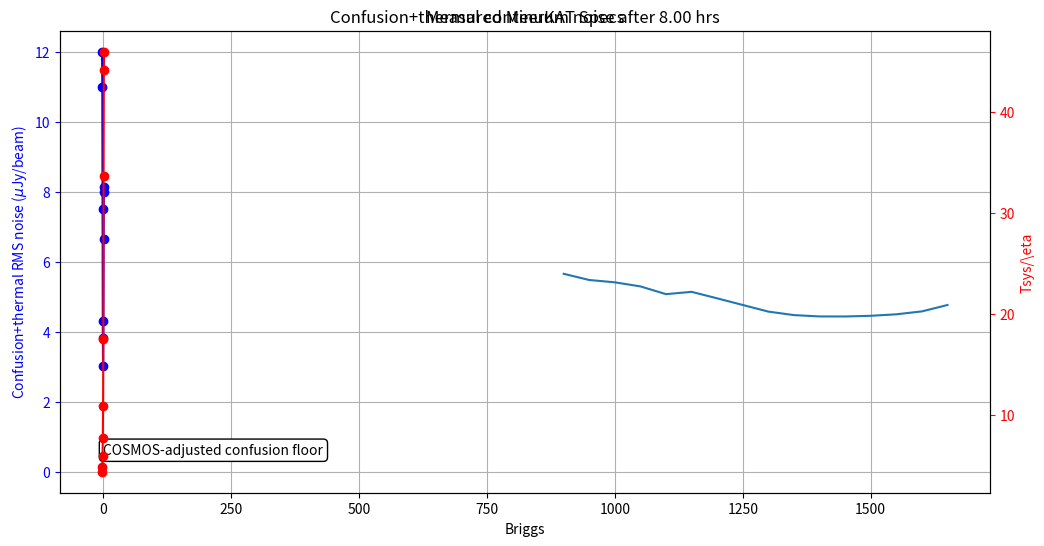

Here is the Python script that generated this plot: (Note: this script raises an exception after producing the figure.)
#pip install -U git+https://github.com/ratt-ru/eidos.git
#pip install jupyter
#pip install matplotlib
#pip install statsmodels
#pip install scipy==1.2 --upgrade

import numpy as np
#%pylab inline

NUM_HRS = 8.0    # modify this with your on-source time 

# dont mod below this line
# ---------------------------
briggs = np.array([-2, -1.5, -1.0, -0.5, 0, 0.5, 1, 1.5, 2.0])
synth_beam = np.array([4.35626, 4.80342, 5.87383, 7.65118, 10.911, 17.4973, 33.5949, 44.1468, 45.9398])
rms2hrs = np.array([24, 22, 15, 7.5, 5, 5, 9, 11, 11])
mightee_s3_confusion_limit = np.array([0.35,0.35,0.5,0.8,1.7,3.8,8.0,14,15])
ian_confusion_limit = np.array([8.5, 4.5, 2.9, 2.5, 3, 3.5, 4.9, 5.8, 6])
confusion_limit = np.min(np.vstack([mightee_s3_confusion_limit,
                                    ian_confusion_limit]), axis=0)

rms_scaling_factor = np.sqrt(2.0) / np.sqrt(NUM_HRS)
#rms_sensitivity = np.max(np.vstack([rms2hrs * rms_scaling_factor, 
#                                    confusion_limit]),
#                         axis=0)
rms_sensitivity = np.sqrt((np.vstack([rms2hrs * rms_scaling_factor, 
                                    confusion_limit])**2).sum(axis=0))

from matplotlib import pyplot as plt
fig, ax1 = plt.subplots(figsize=(12, 6))
ax1.plot(briggs, rms_sensitivity, 'bo-', label="Expected worst case after {0:.2f} hrs".format(NUM_HRS))
ax1.set_xlabel("Briggs")
ax1.set_title("Confusion+thermal continuum noise after {0:.2f} hrs".format(NUM_HRS))
ax1.set_ylabel("Confusion+thermal RMS noise ($\mu$Jy/beam)", color='b')
ax1.tick_params('y', colors='b')
ax1.grid(True)
ax1.fill_between(briggs, np.zeros_like(mightee_s3_confusion_limit), confusion_limit, facecolor="gray")
ax1.text(0.8, 0.5, "COSMOS-adjusted confusion floor",
         bbox=dict(facecolor='white', edgecolor='black', boxstyle='round,pad=0.3'))
ax2 = ax1.twinx()
plt2 = ax2.plot(briggs, synth_beam, 'ro-', label="Synthesized beam extent".format(NUM_HRS))
ax2.set_ylabel("Synthesized beam major axis (arcsec)", color='r')
ax2.tick_params('y', colors='r')
plt.show()

print("Best estimate for RMS in image: {0:.2f} muJy".format(np.min(rms_sensitivity)))

# Fitted values from recent work.
specs = np.array([[ 900.        ,   23.95144954],
       [ 950.        ,   23.33837709],
       [1000.        ,   23.10850831],
       [1050.        ,   22.70384223],
       [1100.        ,   21.93645197],
       [1150.        ,   22.16621671],
       [1200.        ,   21.52095707],
       [1250.        ,   20.86545365],
       [1300.        ,   20.20854385],
       [1350.        ,   19.86267232],
       [1400.        ,   19.73085187],
       [1450.        ,   19.72759109],
       [1500.        ,   19.79424543],
       [1550.        ,   19.94109374],
       [1600.        ,   20.23018655],
       [1650.        ,   20.86337011]])
plt.plot(specs[:,0],specs[:,1])
plt.title('Measured MeerKAT Specs')
plt.ylabel('Tsys/\eta')
plt.xlabel('Frequency/[MHz]')

k = 1.38e-23
J = 1e26                                   # Jy to Watts conversion factor
f = specs[:,0]*1e6                         # frequency axis above, Hz
lam = 3e8/f                                # corresponding wavelengths
c = 2.99792456e5
print('4k mode channel width : {0:f} km/s '.format(209000*c/1421e6 ))

# Parameters to adjust for the observation 
F_tap = 1.6          # The Robust/tapering factor.
theta = 60.          # The beam size in arcseconds  
N_hi = 1e19          #  HI column Density cm^{-2}
SN = 3               # Signal to Noise for detection
hours = 16            # Time in Hours
N = 58               # Number of Antennas
velocity_width = 44. # in km.s^1 
obs_freq =1.421e9    # Observation frequency in Hz

print('Flux of a column density:')
delta_v = velocity_width 
col_flux = N_hi*theta**2/(1.823e18*606.*delta_v)
string1 = "N_hi = {0:2.4g} at {1} arc-seconds  with a velocity width of {2:2.4g} km/s, has a flux of {3:2.4g} mJy. "
string2 = "To detect this at a {1:.0f}-sigma level (taper factor of {2:2.2g}),\nwe would need an image with a natural rms of {3:2.4g} mJy"
print(string1.format(N_hi,theta,velocity_width,col_flux))
print(string2.format(N_hi,SN,F_tap,col_flux/(F_tap*SN)))

sigma = SN 
D = 13.5             # Meters
h1 = 1420405751.7667 # Hz
NPol = 2
A = np.pi * (D/2)**2
Tsys_eta = specs[:,1]
bw = h1/c*velocity_width    
tau = 3600 * hours
Tsys_per_eta = Tsys_eta[np.argmin(np.abs(f - obs_freq))]
print ("T_sys/eta at %3.0f MHz is %2.1fK"%(obs_freq/1e6,Tsys_per_eta) )
print("Flux/rms calculated from the observing time: ")
noise = 2 * k * Tsys_per_eta / (A * np.sqrt(N * (N-1) * bw * tau)) * J / np.sqrt(NPol) 
#rms_L =  2 * k * Tsys_eta_L / (A * sqrt(N * (N-1) * bw_L * tau)) * J / sqrt(NPol)
print("Natural rms noise after {:.1f}h on-source is {:2.4g} mJy".format(hours, noise*1e3)) 
print("With a taper factor of {:.1f}, this becomes {:2.4g} mJy".format(F_tap, F_tap*noise*1e3)) 
print("The {:.0f}-sigma detection level is then {:2.4g} mJy".format(sigma, sigma*F_tap*noise*1e3))

import warnings
warnings.filterwarnings('ignore')

%pylab inline

# These should be specified by the user
# For queries contact GIGJ

# Determine size of cube
RAmin = 35. # minimum right ascension of cube in deg
RAmax = 40. # maximum right ascension of cube in deg
Demin = -16. # minimum declination of cube in deg
Demax = -13. # maximum declination of cube in deg
numin = 1300000000. # minimum frequency of cube in Hz
numax = 1400000000. # maximum frequency of cube in Hz
cdeltxy = 0.011 # spatial voxel size in deg
cdeltnu = 10000000 # frequency voxel size in Hz

# Information about pointings and rms, fits file names
ras  = [ 37.,  38.,  37. ,  38. ,  37.,  38.] # Pointings (right ascension, list in deg or hexagesimal, e.g ['02h30m0s','02h45m0s'])
decs = [-14., -14., -14.5, -14.5, -15., -15.] # Pointings (declination, list in deg or hexagesimal, e.g ['-15d00m0s','-17d30m0s'])
names = ['a','b','c','d','e','f'] # Names of pointings, alternatively empty list for no names

# Or use functionality to create a grid, notice that above values are overridden
grid_from_polygon = True
polypointsra =  [ 35.5, 38., 38., 39.5, 36.5] # Corners of polygon delimiting grid, right ascension in astropy-readable units 
polypointsdec = ['-14d00m00s', -13.2, -14., -15., -15.] # Corners of polygon delimiting grid, declination in astropy-readable units
sep = 0.5 # Separation of grid points in degree
border = 0.1 # Separation from polygon in degree
tilt= 15. # Rotation of grid points in degrees
gridtype = 'hexagonal' # Type of grid, 'quadratic' or 'hexagonal'
startpoint = None
prefix = 'p'

# rmsbeam = 0.001 # peak rms for all beams in Jy, this can also be a list with rmss per beam
rmsbeam = noise # We are using the calculated noise
pbshape = 'Tapered Cos Squared' # Primary beam shape
# rmsrel = 0.001 # reference value for the weight map
rmsrel = noise # We are using the calculated noise
weightmapname = 'weights.fits' # name of weights cube, use empty string if not wanted
clipper = 0.01 # Clip of noise map in Jy
rmsmapname = 'rms.fits' # Fitsfile with rms, use empty string if not wanted

# Plotting and statistics
statmax = 0.00075 # Generate statistics for voxels below this limit

mapchannel = 9 # Channel to plot an also be provided as a frequency in astropy units
vmin = 0. # Plot lower limit for greyscale
vmax = 1.5 # Plot upper limit for greyscale
rmscontours = [0.00005, 0.0001, 0.0002, 0.0004] # contours to plot rms in mosaic

##############################################################################################################
# you can but you don't have to change the following (better don't touch unless you know what you are doing) #
##############################################################################################################
# For queries contact GIGJ

import numpy as np
import matplotlib.pyplot as plt
from astropy import constants
from astropy.io import fits
from astropy import coordinates
from astropy import wcs
from astropy import units

DIAMETER = 13.5 # MeerKAT diameter in m
totbandw = 856000000 # total bandwidth
totchann = 4096 # total channels

# Create mosaic using polygon

def returnradecindeg(ra, dec):
    """
    Uses ra and dec as an input in a astropy-readable format and returns [ra, dec] in degrees.
    """
    
    # Pointings can be given in any string understood by astropy or in decimals, in which case they would be deg
    try:
        wcscoords = coordinates.SkyCoord(ra, dec, frame='icrs')
    except:
        try:
            wcscoords = coordinates.SkyCoord(ra, dec, frame='icrs', unit='deg')
            ra = wcscoords.ra.deg
            dec = wcscoords.dec.deg
        except ValueError:
            print('Wrong format for pointings')
    return [wcscoords.ra.deg, wcscoords.dec.deg]


#def convertodeg(listofpointsx, listofpointsy):
#    """
#    Takes listofsides, which is a list of lists and converts each entry into degrees using hex format
#    Input:
#    listofpointsx (list of lists):
#
#    Convert any astropy readable format to degree
#    """
#    degpoints = []
#    for i in range(len(listofpointsx)):
#        degpoints.append(returnradecindeg(listofpointings[i][0], listofpointings[i][1]))
#    return degpoints
    
def convertosides(polypointsx, polypointsy):
    """
    Takes polypoints describing the corners of a polygon and returns list of quadruples describing sides of polygon 
    Input:
    polypointsx (list of float): corners of the polygon in a consecutive order, any format, x
    polypointsy (list of float): corners of the polygon in a consecutive order, any format, y
    
    Output will be [[x1,x2,y1,y2], ...]
    """
    sides = []
    for i in range(len(polypointsx)-1):
        sides.append([polypointsx[i], polypointsx[i+1], polypointsy[i], polypointsy[i+1]])
    sides.append([polypointsx[len(polypointsx)-1], polypointsx[0], polypointsy[len(polypointsx)-1], polypointsy[0]])
    return sides

def outpolygon(point,sidesofpolygon):
    """
    Determines whether point in part of polygon described by sidesofpolygon
    Input:
    point (pair of float): x and y coordinate of polygon
    sidesofpolygon (list of quadrupel of float): list of sides of polygon [[x1,x2,y1,y2], ...]
    
    Return: True (point is outside of polygon) or False (point is inside of polygon)
    """
    i = 0
    for side in sidesofpolygon:
        if point[0] < max(side[0:2]) and point[0] > min(side[0:2]):
            if side[2]+(point[0]-side[0])*(side[3]-side[2])/(side[1]-side[0]) > point[1]:
                i += 1
    if i%2 > 0:
        return False
    else:
        return True

def getgridaroundpoint(point, sep, tilt, gridtype = 'hexagonal'):
    """
    Calculate a grid cell around point
    
    Input:
    point (pair of float): The central point of the grid cell
    sep (float)          : Separation of grid points
    tilt (float)        : Rotation of grid in degrees
    gridtype (string)    : 'hexagonal' or 'quadratic'
    
    Calculates first a set of grid points with distance sep from point of type gridtype,
    then rotates it anticlockwise by tilt, returns points as list of pairs
    
    """
    listofpoints = []
    
    if gridtype == 'hexagonal':
        # These are [cos(angle), sin(angle), ...], where angle is 0, 60 deg, 120 deg, 180 deg, 240 deg, 300 deg, 360 deg
        cossins = [[1.,0.],[0.5,np.sqrt(3.)/2.],[-0.5,np.sqrt(3.)/2],[-1.,0.], [-0.5,-np.sqrt(3.)/2.],
                   [0.5,-np.sqrt(3.)/2]]
    else:
        # And these [cos(angle), sin(angle), ...], where angle is 0, 90 deg, 180 deg, 270 deg
        cossins = [[1.,0.],[0.,1.],[-1.,0.],[-1.,-1]]
    for cossin in cossins:
        listofpoints.append([cossin[1]*sep, cossin[0]*sep])
 
    # Now rotate
    cossin = [np.cos(np.pi*tilt/180), np.sin(np.pi*tilt/180)]
    
    finalpoints = []
    for xy in listofpoints:
        finalpoints.append([cossin[0]*xy[0]-cossin[1]*xy[1]+point[0],cossin[1]*xy[0]+cossin[0]*xy[1]+point[1]])
    return finalpoints

def distpointlseg(point, lseg):
    """
    Calculate the distance between point [q0,q1] and line segment [a0,b0,a1,b1]
    Input:
    point (pair of float)    : The point
    lseg (quadruple of float): The line segment two x-values followed by two y-values
    """
    m = lseg[1]-lseg[0]
    n = lseg[3]-lseg[2]
    r = point[0]-lseg[0]
    k = point[1]-lseg[2]
    o = point[0]-lseg[1]
    l = point[1]-lseg[3]
    
    if n == 0.:
        x = m*(r+n*k/m)/(m*m+n*n)
    else:
        x = n*(k+r*m/n)/(m*m+n*n)
    
    # If the lot is between the two points confining the line segment, calculate the distance between the lot 
    # and the point
    if x < 1 and x > 0:
        d = np.sqrt(np.power(r-x*m,2)+np.power(k-x*n,2))
    else:
        d = np.sqrt(np.min([np.power(r,2)+np.power(k,2),np.power(o,2)+np.power(l,2)]))
    return d
                            
def populategrid(sep, tilt, polypointsra, polypointsdec, gridtype = 'hexagonal', startpoint = None, 
                 border = 0., prefix = 'p'):
    """
    Populate a grid inside a polygon defined by listofpoints
    Input:
    sep (float)                                  : Separation of grid points in degrees
    tilt:  (float)                               : Rotation of grid in degrees
    polypointsra (list of astropy readable)      : Points of polygon, ra
    polypointsdec (list of astropy readable)     : Points of polygon, dec
    gridtype (string)                            : 'hexagonal' or 'quadratic'
    startpoint (None or pair of astropy readable): Starting point for the grid, take barycentre if None
    border (float)                               : Border between grid and polygon in degrees
    prefix (string)                              : Prefix to pointing names
    
    Populates a grid confined by a polygon, whose corners are given by polypointsx and polypointsy, which are lists
    of numpy-readable angles (e.g. 15.0, '15deg', '1h00m00s', '15d00m00s' all for 15 deg). The regular polygonal grid,
    either hexagonal or quadradic,has a separation of sep for the grid points, and is tilted by the angle tilt 
    (in degrees). The lateral shift of the grid is determined by the position given by the pair startpoint, and by 
    default the barycentre of the grid. startpoint should be inside the polygon. The parameter border determines a 
    border of the grid towards the polygon. No grid point can have a distance lower than border towards the input 
    polygon. Returns triplet with right ascentsions in deg, declinations in deg, pointing name = prefix+number, 
    number starting with 0. 
    """
    if sep < 0.02:
        tol = sep/10.
    else:
        tol = 0.01
    
    # Convert it all to deg
    polyra, polydec = returnradecindeg(polypointsra, polypointsdec)
    
    # Convert to pixel coordinates
    # Get centre of pointing
    if type(startpoint) == type(None):
        startpoint = [np.average(np.array(polyra)), np.average(np.array(polydec))]
        
    # Create a new WCS object, 2 axes
    w = wcs.WCS(naxis=2)

    # Set up a sin projection, pixels in 1 deg
    w.wcs.cdelt = [-1., 1.]
    w.wcs.crpix = [1., 1.]
    w.wcs.crval = startpoint
    w.wcs.ctype = ['RA---SIN', 'DEC--SIN']
    w.wcs.cunit = ['deg', 'deg']
    w.wcs.equinox = 2000.
    w.wcs.set()
    
    # Get the pixel coordinates
    dapoints = np.array(list(zip(polyra,polydec)))
    polyradec = w.wcs_world2pix(dapoints,0).T.tolist()
    polyra = polyradec[0][:]
    polydec = polyradec[1][:]
    
#populategrid(sep, tilt, polypointsra, polypointsdec)

    # Convert polygon to sides
    sides = convertosides(polyra, polydec)

    # calculate pointings
    pointings = w.wcs_world2pix([startpoint],0).tolist()
    newfound = True
    #populategrid(sep, tilt, polypointsra, polypointsdec)

    
    while newfound:
        
        # Go through the list of pointings and add pointings when new ones around old ones are found
        newfound = False
        for pointing in pointings:
            
            # Generate pointings
            newpointings = getgridaroundpoint(pointing, sep, tilt, gridtype = gridtype)
            
            # Check the pointings if they are inside the polygon
            popped = 0
            for i in range(len(newpointings)):
                    if outpolygon(newpointings[i-popped],sides):
                        newpointings.pop(i-popped)
                        popped += 1
            
            # Check if pointing already exists
            for oldpointing in pointings:
                popped = 0
                for i in range(len(newpointings)):
                    if np.sqrt(np.power(newpointings[i-popped][0]-oldpointing[0],2)+
                               np.power(newpointings[i-popped][1]-oldpointing[1],2)) < tol:
                        newpointings.pop(i-popped)
                        popped += 1
                   
            if len(newpointings) > 0:
                    newfound = True
                    pointings = pointings + newpointings
                    
    # Now de-select all that's too close to the polygon
    popped = 0
    for i in range(len(pointings)):
        for lseg in sides:
            if distpointlseg(pointings[i-popped], lseg) < border:
                pointings.pop(i-popped)
                popped += 1
                break
                
    # Transpose to separate x and y
    world = w.wcs_pix2world(pointings, 0)
    pointings = world.T.tolist()
    names = []
    for i in range(len(pointings[0])):
        names.append('{:s}{:02d}'.format(prefix,i))
    return pointings+[names]

# Calculate grid if desired
if grid_from_polygon:
    ras, decs, names = populategrid(sep, tilt, polypointsra, polypointsdec, gridtype = gridtype, startpoint = startpoint, 
                 border = border, prefix = prefix)

def create_wdh(RAmin, RAmax, Demin, Demax, numin, numax, cdeltxy, cdeltnu = None, totbandw = None, totchann = 4096):
    """
    Create a astropy wcs object, an empty numpy cube, and pyfits header object in sin projection from scratch
    RAmin     (float): Minimum right ascension of cube in deg
    RAmax     (float): Maximum right ascension of cube in deg
    Demin     (float): Minimum declination of cube in deg
    Demax     (float): Maximum declination of cube in deg
    numin     (float): Minimum frequency of cube in Hz
    numax     (float): Maximum frequency of cube in Hz
    cdeltxy   (float): Spatial voxel size
    cdeltnu   (float): Frequency voxel size (will be calculated from chann if not provided)
    totbandw  (float): Reference bandwidth to calculate cdeltfreq from, defaults to numax-numin
    totchann  (float): Total channel number to calculate cdeltfreq with cdeltfreq = bandw/chann
    """

    # Determine sizes
    npixy = int((Demax-Demin)/cdeltxy) 
    npixx = int((RAmax-RAmin)*np.cos(np.fabs(np.pi*(Demin+Demax)/(2*180.)))/cdeltxy)
    
    if type(totbandw) == type(None):
        totbandw = numax-numin
    
    if type(cdeltnu) == type(None):
        cdeltnu = totbandw/totchann
    
    bandw = numax-numin
    npixz = int(bandw/cdeltnu)
    
    # Create a new WCS object, 3 axes
    w = wcs.WCS(naxis=3)

    # Set up a sin projection
    w.wcs.cdelt = [-cdeltxy, cdeltxy, cdeltnu]
    w.wcs.crpix = [npixx/2., npixy/2., 1]
    w.wcs.crval = [(RAmax+RAmin)/2., (Demax+Demin)/2., numin+bandw/(2*npixz)]
    w.wcs.ctype = ['RA---SIN', 'DEC--SIN', 'FREQ-OBS']
    w.wcs.cunit = ['deg', 'deg', 'Hz']
    w.wcs.equinox = 2000.
    w.wcs.set()

    # Build the data array
    data = np.zeros([npixz,npixy,npixx], dtype=np.float32)
    
    # Create header
    header = w.to_header()
    return [w,data,header]

w, data, header = create_wdh(RAmin, RAmax, Demin, Demax, numin, numax, cdeltxy, cdeltnu = cdeltnu, totbandw = totbandw, totchann = totchann)

def pointingweightcube(w, data, ra, dec, rmsbeam = 1., rmsrel = 1., pbshape = 'Tapered Cos Squared'):
    """
    Add quadradically an array representing a weight map given a grid of Gaussian primary beams relative to ra and dec
    with the same shape as data, then return the inverse

    w (WCS structure)                       : WCS structure describing the coordinate system and the cube
    data (ndarray)                          : Numpy array, input data cube
    ra (float, astropy coordinate, or list) : Right ascension centre of pointing
    dec (float, astropy coordinate, or list): Declination centre of pointing
    rmsbeam (list of float)                 : rms for each pointing relative to a reference value
    rmsrel (reference rms)                  : rmsbeam will be divided by rmsrel before creating the cube
    pbshape (str)                           : Shape of the primary beam 'Tapered Cos Squared' (see Mauch, et al. 
                                               2020, ApJ, 888, 61) or Gaussian
    
    Takes as input astropy WCS object and a corresponding numpy data cube to create a noise weight map
    of the dimensions and projection of the input cube. A list of right ascensions and a list of declinations 
    in either float or astropy format (alternatively a single value can be provided) determines the positions of
    pointings. Around each of those pointings, a Gaussian primary beam attenuation is calculated, according to 
    MeerKAT specs, multiplied by the inverse of rmsbeam, which is a list of floats (each float corresponding to
    the corresponding beam, values will be extrapolated) or a number. Those attenuation patterns are added in 
    quadrature and a square root is taken at the end. The resulting pattern then reflects a weight pattern, 
    whose inverse is proportional to the rms. The inverse will be returned and clipped at clip (using nan for 
    other values)
    """
    
    # Convert to lists
    if type(ra) != type([]):
        ra = [ra]
    if type(dec) != type([]):    
        dec = [dec]
    if type(rmsbeam) != type([]):    
        rmsbeam = [rmsbeam]
  
    # Convert weights to extrapolated list
    for i in range(len(ra)):
        if len(rmsbeam) == i:
            rmsbeam.append(rmsbeam[i-1])
 
    ra, dec = returnradecindeg(ra, dec)
    
    # Make a copy of the input cube
    basedata = np.zeros(data.shape, dtype = data.dtype)
    
    for i in range(len(ra)):
        
        # Get the pixel coordinates
        pixcrd = w.wcs_world2pix([[ra[i],dec[i],w.wcs.crval[2]]], 0)
    
        world = w.wcs_pix2world(pixcrd, 0)

        # Create image where pixels are distances from pointing squared in deg squared
        datacube = np.indices((basedata.shape[1],basedata.shape[2]), dtype = basedata.dtype)
        datacube[0] -= pixcrd[0,1]
        datacube[1] -= pixcrd[0,0]

        # Distance from selected position squared
        datacube = np.power(datacube,2).sum(axis=0)

        # Add frequency axis and change values to deg squared
        datacube.resize((1, basedata.shape[1], basedata.shape[2]))
        datacube = np.repeat(datacube, basedata.shape[0], axis=0)*np.power(w.wcs.cdelt[1],2)

        # Get an array with the right frequencies using wcs
        parray = np.stack((np.zeros(basedata.shape[0]),np.zeros(basedata.shape[0]),
                               np.arange(basedata.shape[0])), axis=-1)
        nu = w.wcs_pix2world(parray, 0)[:,2]

        if pbshape == 'Gaussian':

            # Calculate the Gaussian: (exp(-r^2/(2*sigma^2)))^2 = exp(-r^2/sigma^2), using degrees as unit
            # sigma_deg = HPBW_deg/sqrt(log(256)) HPBW_deg = 180*HPWB/pi HPBW = 1.02 lamda/D 
            # lambda = c/nu => 
            # sigma = 180 * 1.02 * c/(D*nu*sqrt(log(256))*pi)

            # We go directly to the denominator in the exponent, which is sigma^2
            # This would be the long way
            # sigma = 180.*1.02*constants.c.value/(DIAMETER*nu*np.pi*np.sqrt(np.log(256)))
            # denominator = 2.*np.power(sigma,2)
            # This saves the power later on (notice that this is sigma squared)
            denominator = np.power(180.*1.02*constants.c.value/(DIAMETER*nu*np.pi),2)/(np.log(256))
    
            # Now make an array of it to use with the cube
            denominator.resize((basedata.shape[0], 1, 1))
    
            # Calculate the Gaussian
            basedata += np.exp(-datacube/denominator)/np.power(rmsbeam[i],2)
        else:
            # tapered Gaussian, cut-off at first Null
            #FWHM/arcmin = 87.83/nu/GHz 
            # freq in Hz, fwhm in degrees
            fwhm = 8.783e10/(60.*nu)

            fwhm.resize((basedata.shape[0], 1, 1))
            theta = np.sqrt(datacube)
            # a = (np.cos(1.189*np.pi*(theta/FWHM))/(1-4*(1.189*(theta/FWHM))**2))**2
            datacube = pow((pow(np.cos(1.189*np.pi*(theta/fwhm))/(1-4*pow(1.189*(theta/fwhm),2)),2))/rmsbeam[i],2)
            # datacube[(1.189*theta/fwhm) > 0.5] = 0.
            # Clip at a value of a primary beam of 0.2, keep in mind that this is the squared value
            datacube[datacube < 0.04] = 0.
            basedata += datacube

    # Returning the square root
    return rmsrel*np.sqrt(basedata)

def invertweightmap(data, clipper = 1., rmsrel = 1.):
    """
    Invert map and clip inverse at clip, return result, which is the rms level
    data: Input weight cube
    clip: Clip level above which the cube will be flagged
    rmsrel: Divide cube by this value first
    
    The reason to use rmsrel in function pointingcube is that the weight cube can be calculated relative to 
    a base rms (say, at the centre of one pointing for one observation). To calculate the true rms, this
    operation has to be reversed.
    """

    basedata = data.copy()/rmsrel
    
    # Invert and flag for impossible values
    basedata = 1./basedata
    
    basedata[basedata > clipper] = clipper
    return basedata

# Get the weight cube and the rms cube
data = pointingweightcube(w, data, ras, decs, rmsbeam = rmsbeam, rmsrel = rmsrel, pbshape = pbshape)
rms = invertweightmap(data, clipper = clipper, rmsrel = rmsrel)

def writefitsfile(hdu, filename, overwrite = True):
    """
    Alias to use pyfits to write a hdu
    """
    hdu.writeto(filename, overwrite = overwrite)
    
hdu = fits.PrimaryHDU(header=header, data=rms)
writefitsfile(hdu, rmsmapname)
hdu = fits.PrimaryHDU(header=header, data=data)
writefitsfile(hdu, weightmapname)

def get_logical_insidemap(omap, verticesx, verticesy):
    """
    Take vertices of a polygon and return logical map true for all points inside map, assume the last two
    dimensions the spatial dimensions
    Input:
    omap (ndarray)           : template map
    verticesx (list of float): x-coordinates of vertices
    verticesy (list of float): y-coordinates of vertices
    """
    extradims = len(omap.shape)-2
    
    sides = convertosides(verticesx, verticesy)
    datacube = np.indices((omap.shape[-2],omap.shape[-1]), dtype = float)
    basecube = np.zeros((omap.shape[-2],omap.shape[-1]), dtype = float)
    
    for side in sides:
        basecube += np.logical_and(np.logical_and(
                     datacube[1,:] < max(side[0:2]),
                     datacube[1,:] > min(side[0:2])
                    ),
                  side[2]+(datacube[1,:]-side[0])*(side[3]-side[2])/(side[1]-side[0]) 
                                   > datacube[0,:]).astype(int)
    thething = (basecube % 2).astype(bool)
    
    # Now grow into all extra dimensions
    for extradim in range(extradims-1,-1,-1):
        newshape = np.insert(thething.shape, 0, omap.shape[extradim])
        thething = vstack([thething]*omap.shape[extradim]).reshape(newshape)
    
    return thething

def reducedim(wt):
    """
    Take multidimensional wcs object and reduce to 2 dimensions
    """
    w = wcs.WCS(naxis=2)
    w.wcs.cdelt = [wt.wcs.cdelt[0], wt.wcs.cdelt[1]]
    w.wcs.crpix = [wt.wcs.crpix[0], wt.wcs.crpix[1]]
    w.wcs.crval = [wt.wcs.crval[0], wt.wcs.crval[1]]
    w.wcs.ctype = [wt.wcs.ctype[0], wt.wcs.ctype[1]]
    w.wcs.cunit = [wt.wcs.cunit[0], wt.wcs.cunit[1]]
    w.wcs.equinox = wt.wcs.equinox
    w.wcs.set()
    return w 

def getstats(cube, maximum, w, planes = 1., polyra = None, polydec = None):
    """
    Calculate the maximum, minimum, average and median of the cube supplied above a minimum value.
    Assume that this is a rms cube in units of Jy, calculate the maximum, minimum, average and median
    of the cube supplied inside the polygon defined by the vertices with right ascensions polyra and 
    declinations polydec, which are lists in astropy-understandable format.
    """
    cubecopy = cube.copy()
    cubeclip = cubecopy < maximum
    cubecopy = cubecopy[cubeclip]
    
    print("Below a threshold of {:0.2f} mJy".format(maximum*1000))
    print("   the maximum sensitivity is {:0.3f} mJy".format(np.max(cubecopy)*1000))
    print("   the minimum sensitivity is {:0.3f} mJy".format(np.min(cubecopy)*1000))
    print("   the average sensitivity is {:0.3f} mJy".format(np.average(cubecopy)*1000))
    print("   the standard deviation in sensitivity is {:0.3f} mJy".format(np.std(cubecopy, ddof = 1)*1000))

    if type(polyra) != type(None):
        cubecopy = cube.copy()
        header = w.to_header()
        hdu = fits.PrimaryHDU(header=header, data=cubecopy)
        
        # Test 1: write cube, should be identical to rmsname
        # writefitsfile(hdu, 'cubecopy.fits')

        polyran, polydecn = returnradecindeg(polyra, polydec)
        w2 = reducedim(w)
        vertices = np.array(w2.wcs_world2pix(polyran,polydecn,0))
        verticesx = vertices[0,:]
        verticesy = vertices[1,:]    
        thething = get_logical_insidemap(cubecopy, verticesx, verticesy)
        cubecopy = cubecopy[thething]
        
        print("Inside the polygon provided".format(maximum*1000))
        print("   the maximum sensitivity is {:0.3f} mJy".format(np.max(cubecopy)*1000))
        print("   the minimum sensitivity is {:0.3f} mJy".format(np.min(cubecopy)*1000))
        print("   the average sensitivity is {:0.3f} mJy".format(np.average(cubecopy)*1000))
        print("   the standard deviation in sensitivity is {:0.3f} mJy".format(np.std(cubecopy, ddof = 1)*1000))
        
        # Test 2: write a cube with the polygon highlighted as 1, the rest 0
        # hdu = fits.PrimaryHDU(header=header, data=thething.astype(float))
        # writefitsfile(hdu, 'thething.fits')
        
    cubecopy = cube.copy()
    clips = np.linspace(np.min(cubecopy), maximum, 500)
    cubecopy = cubecopy.reshape((cubecopy.shape[0],cubecopy.shape[1]*cubecopy.shape[2]))
    area = np.array([]).reshape((0,cubecopy.shape[0]))
    
    # Make an array of all pixel numbers above a certain threshold, with threshold running along first axis, frequency along second
    for i in range(clips.shape[0]):
        area = np.concatenate((area, np.count_nonzero(cubecopy<clips[i],axis=1).reshape((1,cubecopy.shape[0]))),axis=0)

    pixelsize = w.wcs.cdelt[1]
    
    # Convert to true area in square degrees
    area = area*pixelsize*pixelsize
    
    # Create a scatter plot
    fig, ax = plt.subplots()
    
    nu_min = w.wcs_pix2world([[0.,0.,0.]], 0)[:,2][0]/1E9
    nu_max = w.wcs_pix2world([[0.,0.,cube.shape[0]]], 0)[:,2][0]/1E9
    
    # Create a cumulative diagram
    for i in range(area.shape[1]):
        ax.plot(clips*1000., area[:,i])
    ax.set_xlabel('$rms\mathrm{max}$ (mJy)')
    ax.set_ylabel('total area (square degrees)')
    ax.set_title('Area with $rms$ below $rms_\mathrm{{max}}$: {0:.2f} GHz - {1:.2f} GHz'.format(nu_min,nu_max))
    
    fig.show()

getstats(rms, statmax, w, planes = data.shape[0], polyra = polypointsra, polydec = polypointsdec)    

##############################################################################################################
# you can but you don't have to change the following (better don't touch unless you know what you are doing) #
##############################################################################################################
# For queries contact GIGJ

def plotmosweight(hduin, channel = 0, rms = None, vmin=0, vmax=1, cmap = 'gray_r', rmscontours = [0.001, 0.002], 
                  rmscol = 'red', ras = [], decs = [], names = [], polyra = [], polydec = [], polcol = 'b', 
                  fontsize = 20):
    """
    Plot the weight pattern as supplied by a weight cube hdu hdu as a greyscale map, overlay contours
    of the rms numpy cube at channel channel. Plot a cross at the position of ras and decs with labels names of 
    fontsize fontsize, draw a polygon
    with corners polyra and polydec with color polcol
    """
    
    from matplotlib import pyplot as plt
    from matplotlib import colors

    # Try it out, read wcs info from input hdu
    wt = wcs.WCS(hduin.header)
    
    w = reducedim(wt)
    
    # Build the data array
    data = hduin.data[channel,:]

    # Build hdu
    header = w.to_header()
    hdu = fits.PrimaryHDU(header=header, data=data)

    fig = plt.figure(figsize=(12, 6))
    ax = fig.add_subplot(1, 1, 1, projection=w)
    
    # Comment out following line for Test 1 below
    im = ax.imshow(hdu.data, vmin=vmin, vmax=vmax, cmap=cmap, origin='lower')
    
    # Test 1: plot selected area in map, should look like polygon
    # polyran, polydecn = returnradecindeg(polyra, polydec)
    # vertices = np.array(w.wcs_world2pix(polyran,polydecn,0))
    # verticesx = vertices[0,:]
    # verticesy = vertices[1,:]    
    # thething = get_logical_insidemap(rms, verticesx, verticesy)
    # thething = thething.astype(float)
    # im = ax.imshow(thething[0,:], vmin=vmin, vmax=vmax, cmap=cmap, origin='lower')
    
    if ras != []:
        print('Pointings:')
        for ind in range(len(ras)):
            c = coordinates.SkyCoord(ra=ras[ind]*units.degree, dec=decs[ind]*units.degree)
            if names != []:
                print('{0:s}: {1:s} or {2:s} (deg)'.format(names[ind], c.to_string('hmsdms'),c.to_string('decimal')))
            else:
                print('{0:s} or {1:s} (deg)'.format(c.to_string('hmsdms'), c.to_string('decimal')))
    
    ax.grid(color='gray', ls='solid')
    ax.set_xlabel('RA')
    ax.set_ylabel('Dec')
    ax.tick_params(direction='in')
    nu = wt.wcs_pix2world([[0.,0.,channel]], 0)[:,2][0]/1E9
    print('Frequency: {:.2f} GHz'.format(nu))
    if type(rms) != type(None):
        ax.contour(rms[channel,:], levels=rmscontours, colors = rmscol)
        levelprints = ''
        for i in range(len(rmscontours)):
            levelprints = levelprints+',{:0.2f}'.format(rmscontours[i]*1000.)
        print('Contours represent sensitivities of {:s} mJy'.format(levelprints[1:]))

        ax.scatter(ras, decs, s=40, edgecolor='white', facecolor=rmscol, transform=ax.get_transform('world'))
        if names != []:
            for i in range(len(ras)):
                if len(names) == i:
                    names = names + names[-1]
                ax.text(ras[i]-0.05, decs[i]+0.05, names[i], transform=ax.get_transform('world'), fontsize=fontsize, color='red')
    if polyra != []:
        polyran, polydecn = returnradecindeg(polyra, polydec)
        
        # Test 2: print coordinates of vertices of polygon
        # from astropy import units as u
        # for ind in range(len(polyran)):
        #     c = coordinates.SkyCoord(ra=polyran[ind]*u.degree, dec=polydecn[ind]*u.degree)
        #     print(c.to_string('hmsdms'))
        polyran = polyran.tolist()
        polydecn = polydecn.tolist()
        polyran.append(polyran[0])
        polydecn.append(polydecn[0])
        ax.plot(polyran, polydecn, color=polcol, linewidth = 2, transform=ax.get_transform('world'))
       
    cbar = fig.colorbar(im, ax=ax)
    cbar.set_label('Weight', rotation=270)
    cbar.ax.get_yaxis().labelpad = 15
plotmosweight(hdu, channel = mapchannel, rms = rms, vmin=vmin, vmax=vmax, cmap = 'gray_r', 
              rmscontours = rmscontours, rmscol = 'red', ras = ras, decs = decs, names = names, 
              polyra = polypointsra, polydec = polypointsdec, fontsize = 10)

